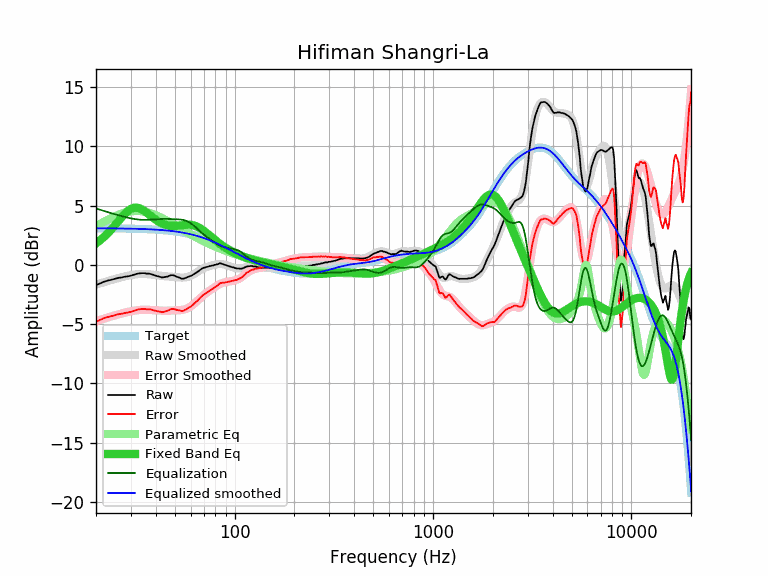

The data file committed next to this chart (first rows):
equalization, equalized_raw, equalized_smoothed, error, error_smoothed, frequency, parametric_eq, raw, smoothed, target
4.75, 3.03, 3.08, -4.81, -4.75, 20, 1.81, -1.73, -1.67, 3.08
4.64, 3.08, 3.08, -4.65, -4.64, 21, 2.07, -1.57, -1.56, 3.08
4.54, 3.12, 3.08, -4.49, -4.54, 22, 2.37, -1.42, -1.46, 3.08
4.44, 3.11, 3.08, -4.40, -4.44, 23, 2.68, -1.33, -1.36, 3.08
4.35, 3.09, 3.07, -4.33, -4.35, 24, 3.02, -1.26, -1.27, 3.07
4.26, 3.08, 3.07, -4.25, -4.26, 25, 3.37, -1.18, -1.19, 3.07
4.18, 3.08, 3.07, -4.16, -4.18, 26, 3.71, -1.10, -1.11, 3.07
4.10, 3.04, 3.06, -4.13, -4.10, 27, 4.03, -1.07, -1.04, 3.06
4.04, 3.03, 3.06, -4.07, -4.04, 28, 4.32, -1.01, -0.98, 3.06
3.97, 3.01, 3.05, -4.02, -3.97, 29, 4.55, -0.97, -0.92, 3.05
3.92, 3.00, 3.05, -3.97, -3.92, 30, 4.72, -0.92, -0.87, 3.05
3.87, 3.04, 3.04, -3.88, -3.87, 31, 4.81, -0.84, -0.83, 3.04
3.84, 3.07, 3.04, -3.80, -3.84, 32, 4.83, -0.77, -0.80, 3.04
3.81, 3.09, 3.03, -3.76, -3.81, 33, 4.78, -0.73, -0.78, 3.03
3.80, 3.09, 3.03, -3.73, -3.80, 34, 4.69, -0.71, -0.77, 3.03
3.79, 3.09, 3.02, -3.72, -3.79, 35, 4.55, -0.71, -0.77, 3.02
3.79, 3.05, 3.01, -3.76, -3.79, 36, 4.40, -0.75, -0.78, 3.01
3.80, 3.06, 3.00, -3.75, -3.80, 37, 4.24, -0.75, -0.80, 3.00
3.81, 3.03, 2.99, -3.78, -3.81, 38, 4.09, -0.79, -0.82, 2.99
3.83, 2.97, 2.98, -3.84, -3.83, 39, 3.94, -0.86, -0.85, 2.98
3.84, 2.93, 2.97, -3.89, -3.84, 40, 3.80, -0.92, -0.87, 2.97
3.86, 2.89, 2.96, -3.93, -3.86, 41, 3.68, -0.97, -0.90, 2.96
3.87, 2.86, 2.95, -3.95, -3.87, 42, 3.58, -1.01, -0.92, 2.95
3.87, 2.81, 2.93, -4.00, -3.87, 43, 3.49, -1.07, -0.94, 2.93
3.88, 2.83, 2.92, -3.97, -3.88, 44, 3.42, -1.05, -0.96, 2.92
3.88, 2.86, 2.91, -3.92, -3.88, 45, 3.37, -1.02, -0.97, 2.91
3.87, 2.89, 2.89, -3.88, -3.87, 46, 3.33, -0.99, -0.98, 2.89
3.87, 2.95, 2.87, -3.79, -3.87, 47, 3.30, -0.92, -0.99, 2.87
3.86, 2.99, 2.86, -3.73, -3.86, 48, 3.28, -0.88, -1.00, 2.86
3.86, 2.98, 2.84, -3.72, -3.86, 49, 3.28, -0.88, -1.02, 2.84
3.85, 2.91, 2.82, -3.76, -3.85, 50, 3.28, -0.94, -1.03, 2.82
3.85, 2.84, 2.80, -3.81, -3.85, 51, 3.29, -1.01, -1.04, 2.80
3.84, 2.79, 2.78, -3.83, -3.84, 52, 3.31, -1.05, -1.06, 2.78
3.83, 2.72, 2.76, -3.86, -3.83, 53, 3.32, -1.11, -1.07, 2.76
3.81, 2.65, 2.74, -3.90, -3.81, 54, 3.34, -1.17, -1.08, 2.74
3.79, 2.61, 2.71, -3.89, -3.79, 55, 3.36, -1.18, -1.08, 2.71
3.76, 2.62, 2.69, -3.82, -3.76, 56, 3.37, -1.14, -1.07, 2.69
3.71, 2.63, 2.66, -3.75, -3.71, 57, 3.38, -1.09, -1.05, 2.66
3.66, 2.62, 2.64, -3.67, -3.66, 58, 3.39, -1.04, -1.02, 2.64
3.59, 2.60, 2.61, -3.61, -3.59, 59, 3.39, -1.00, -0.98, 2.61
3.51, 2.57, 2.58, -3.53, -3.51, 60, 3.38, -0.95, -0.93, 2.58
3.43, 2.54, 2.55, -3.44, -3.43, 61, 3.36, -0.89, -0.87, 2.55
3.33, 2.53, 2.52, -3.33, -3.33, 62, 3.33, -0.81, -0.81, 2.52
3.23, 2.49, 2.49, -3.23, -3.23, 63, 3.30, -0.74, -0.74, 2.49
3.13, 2.47, 2.46, -3.12, -3.13, 64, 3.26, -0.66, -0.67, 2.46
3.02, 2.43, 2.43, -3.02, -3.02, 65, 3.20, -0.60, -0.59, 2.43
2.92, 2.41, 2.40, -2.90, -2.92, 66, 3.15, -0.51, -0.52, 2.40
2.82, 2.39, 2.36, -2.79, -2.82, 67, 3.08, -0.43, -0.45, 2.36
2.72, 2.36, 2.33, -2.68, -2.72, 68, 3.01, -0.36, -0.39, 2.33
2.62, 2.34, 2.29, -2.58, -2.62, 69, 2.94, -0.29, -0.33, 2.29
2.54, 2.29, 2.26, -2.50, -2.54, 70, 2.86, -0.25, -0.28, 2.26
2.45, 2.23, 2.22, -2.44, -2.45, 71, 2.78, -0.23, -0.23, 2.22
2.38, 2.19, 2.18, -2.37, -2.38, 72, 2.70, -0.19, -0.19, 2.18
2.30, 2.14, 2.14, -2.31, -2.30, 73, 2.62, -0.17, -0.16, 2.14
2.23, 2.09, 2.11, -2.24, -2.23, 74, 2.53, -0.14, -0.12, 2.11
2.16, 2.07, 2.07, -2.16, -2.16, 75, 2.45, -0.10, -0.10, 2.07
2.10, 2.00, 2.03, -2.12, -2.10, 76, 2.37, -0.10, -0.07, 2.03
2.03, 1.97, 1.99, -2.04, -2.03, 77, 2.29, -0.06, -0.04, 1.99
1.97, 1.91, 1.95, -2.00, -1.97, 78, 2.21, -0.06, -0.02, 1.95
1.90, 1.90, 1.91, -1.91, -1.90, 79, 2.13, -0.01, 0.00, 1.91
... 553 more rows
